13-way image classification set "data" from GitHub (Monster-IA-Team/Monster-IA-Backend); label vocabulary: basic, Full Throttle, Juiced Mango Loco, Juiced Monarch, The Doctor, Ultra Blue, Ultra Fiesta Mango, Ultra Gold, Ultra Peachy Keen, Ultra Red, Ultra Rosa, Ultra Violet, Ultra Watermelon.

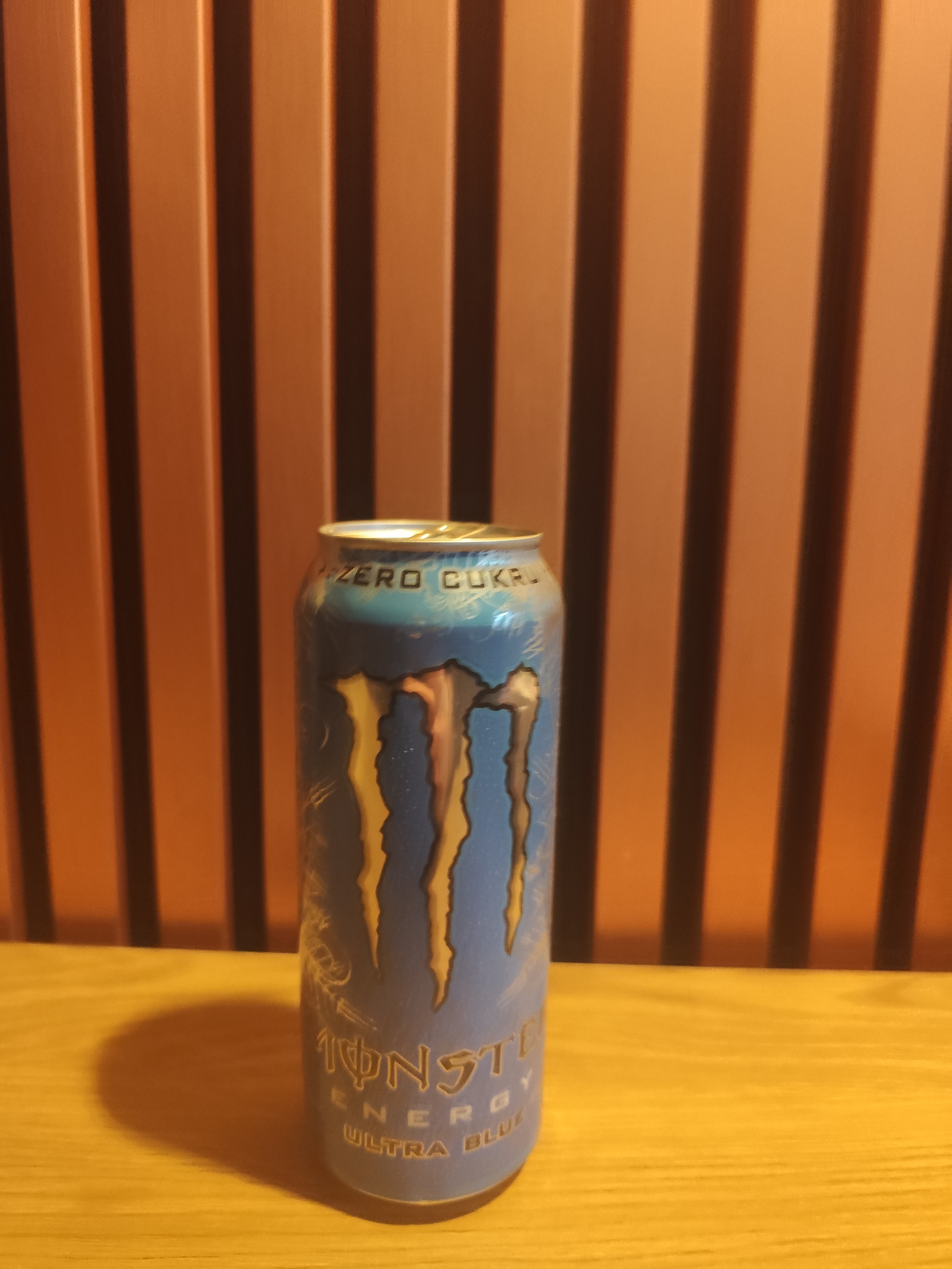
Label: Ultra Blue

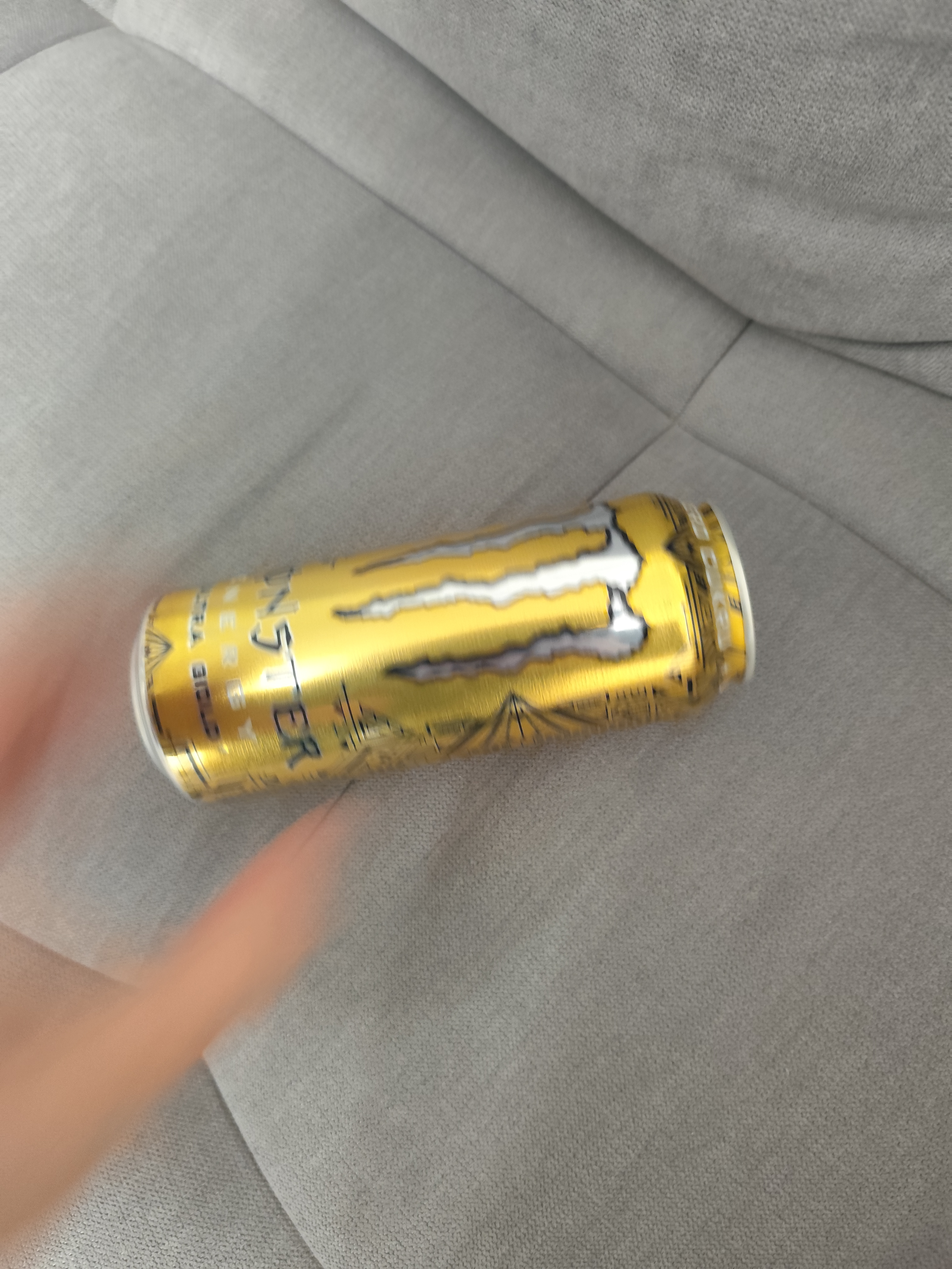
Label: Ultra Gold

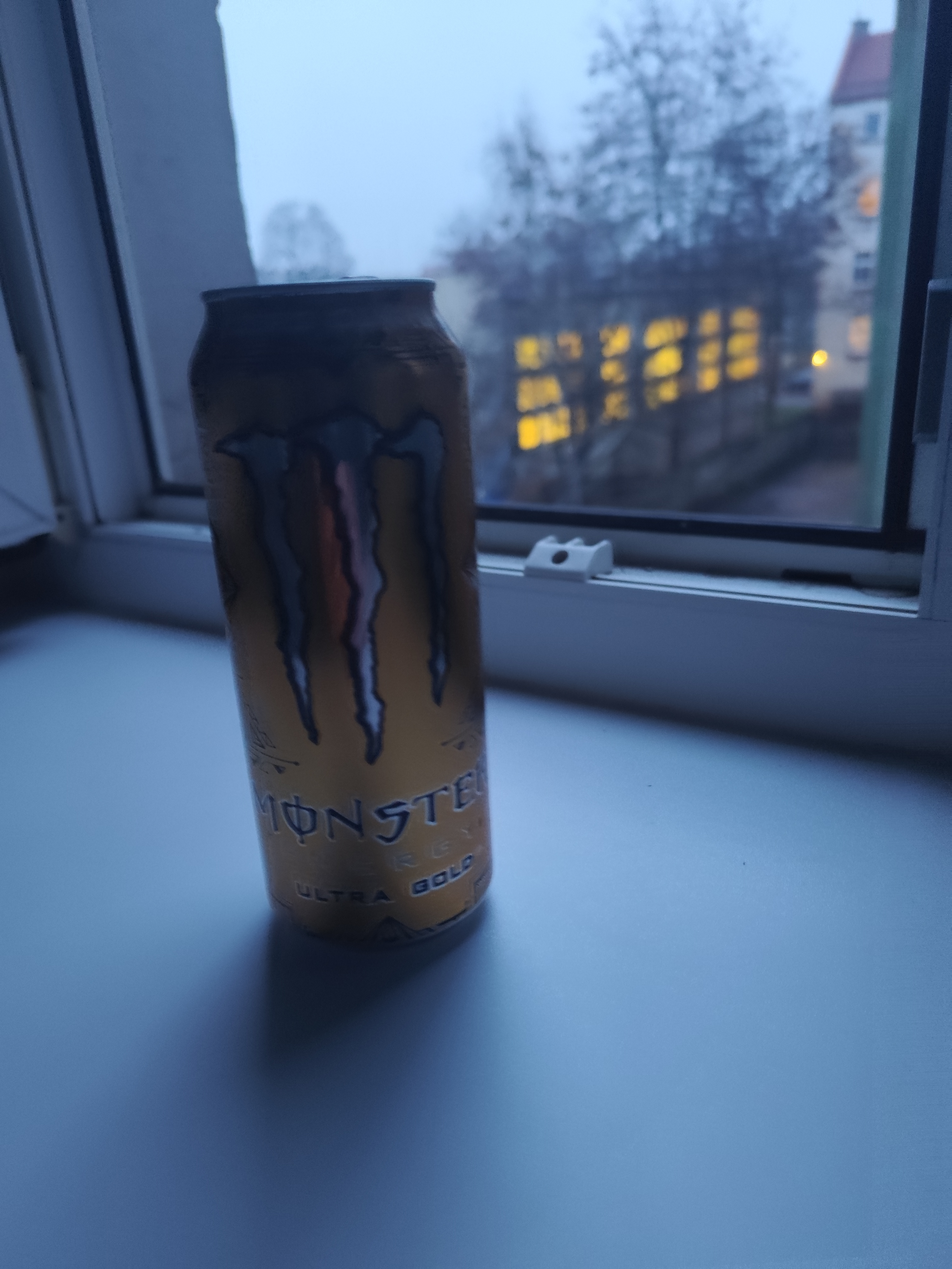
Label: Ultra Gold

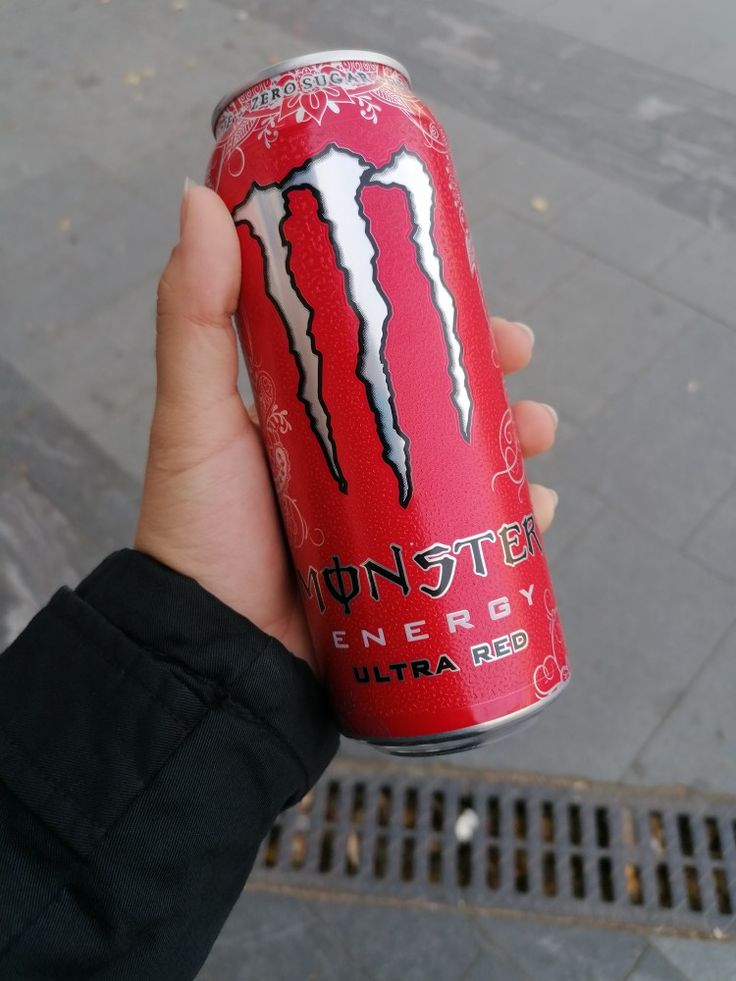
Label: Ultra Red

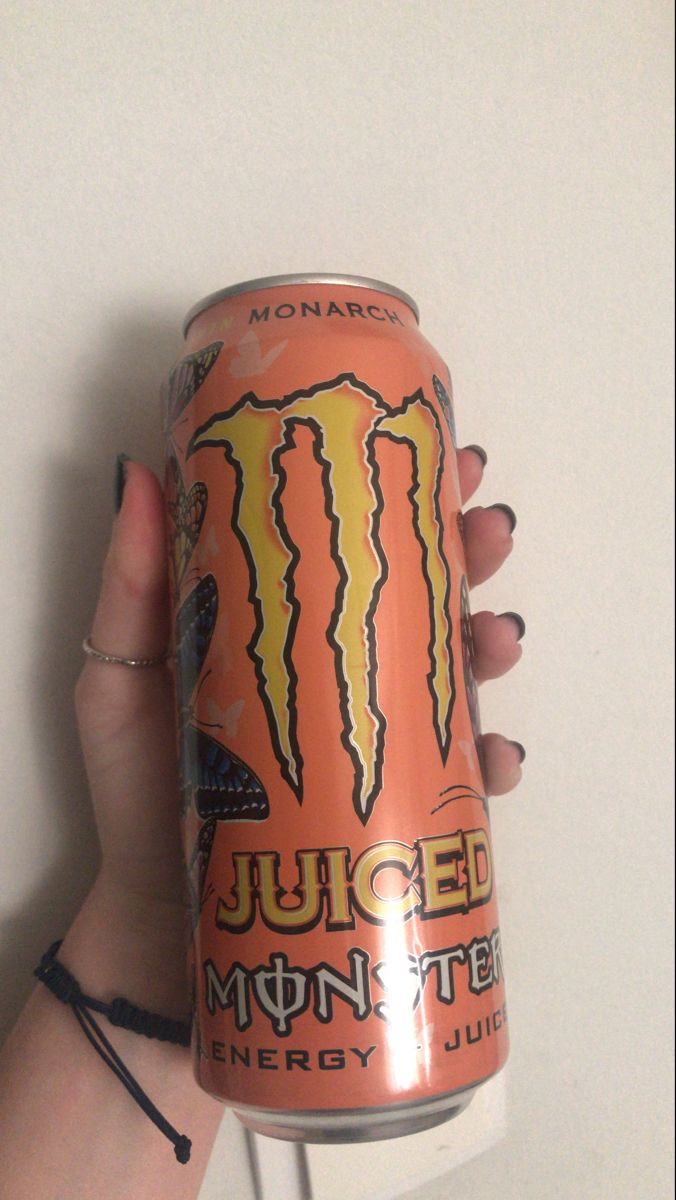
Label: Juiced Monarch

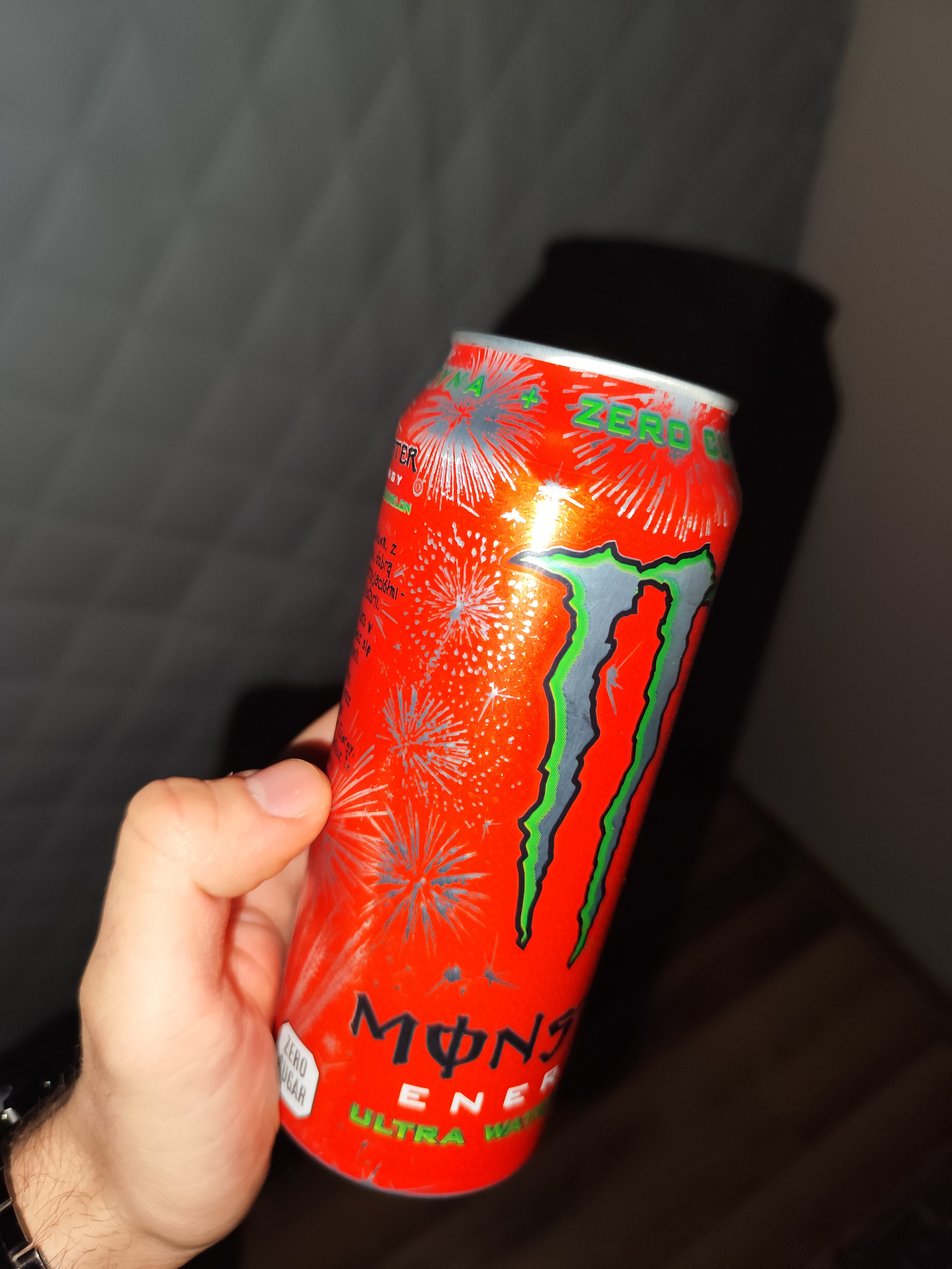
Label: Ultra Watermelon
